Run: headless pygame with SDL's dummy video driver; simulated clock (each Clock.tick advances the game by its frame time, no real sleeping); random seed 0; keys injected as events and as key.get_pressed() state; mouse plan: one left click at the window centre at the start of phase 2, then a move to the lower-right quarter at the start of phase 3.
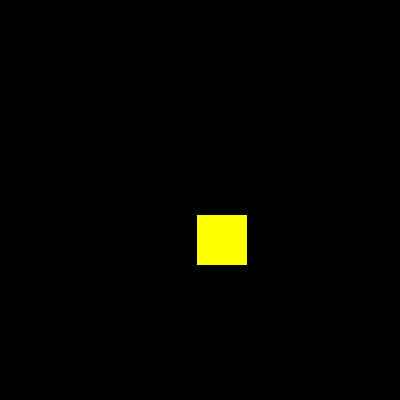
Frame 1 of 4 · flips 1–60 · no input
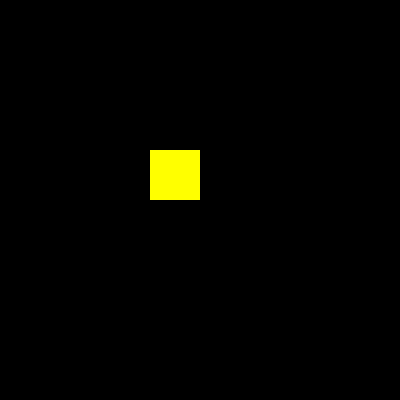
Frame 2 of 4 · flips 61–180 · clicked the window centre · tapped SPACE, RETURN · held RIGHT (→), D
Frame 3 of 4 · flips 181–300 · moved the mouse to the lower-right quarter · held DOWN (↓), S · screen unchanged from frame 2, image omitted
Frame 4 of 4 · flips 301–420 · held LEFT (←), A, UP (↑), W · screen unchanged from frame 3, image omitted

The pygame program that drew these frames:

import pygame
import random

screen = pygame.display.set_mode((400, 400))
x = round(random.randint(0, 350))
y = round(random.randint(0, 350))
width = 50
height = 50


def draw_sqr():
    pygame.draw.rect(screen, (255, 255, 0), [x, y, width, height])


running = True
clock = pygame.time.Clock()

while running:

    events = pygame.event.get()

    if pygame.mouse.get_pressed()[0]:
        pos = pygame.mouse.get_pos()
        x = pos[0] - 50
        y = pos[1] - 50

    for event in events:
        if event.type == pygame.QUIT:
            running = False

        if event.type == pygame.KEYDOWN:
            if event.key == pygame.K_SPACE:
                x = round(random.randint(0, 350))
                y = round(random.randint(0, 350))
                print(x, y)

    screen.fill((0, 0, 0))
    draw_sqr()
    pygame.display.update()
    clock.tick(60)
